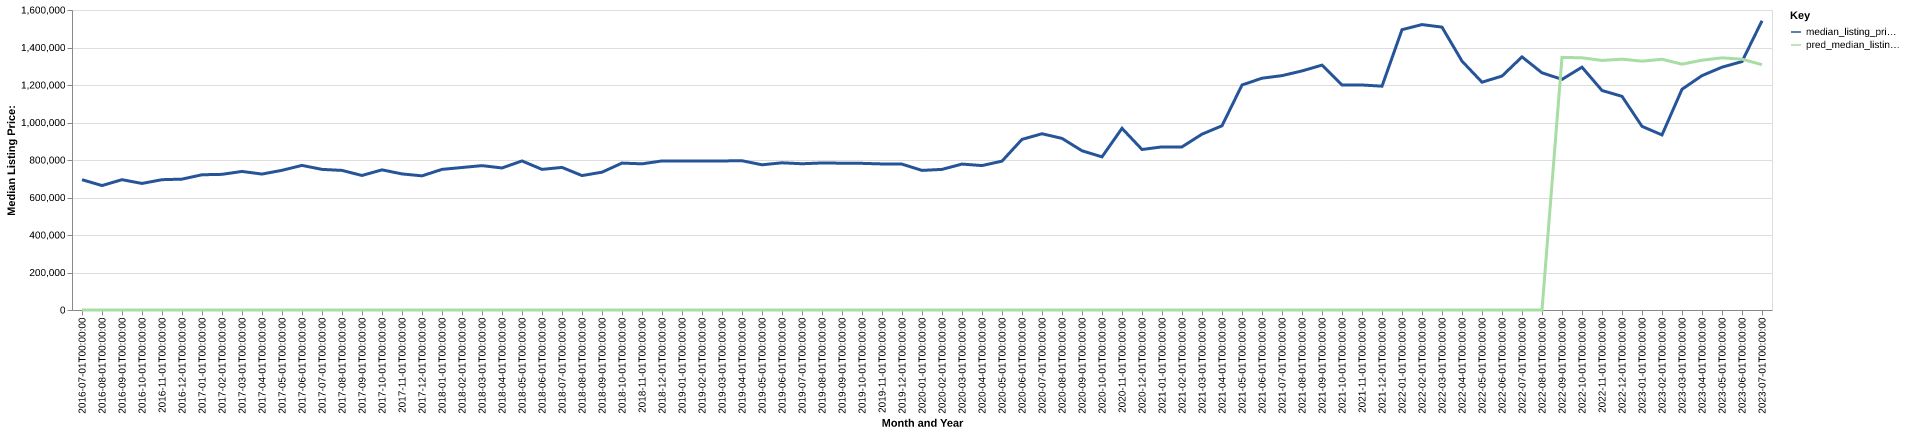

The data file committed next to this chart (first rows):
date, time_idx, median_listing_price, thirty_year_interest_rate_five, month, county_name, active_listing_count, median_days_on_market, pred_median_listing_price, month_year
2016-07-01, 0, 695000, 3.72, 7, san juan, wa, 332.0, 81.0, 0, Jul-2016
2016-08-01, 1, 663750, 3.73, 8, san juan, wa, 330.0, 95.0, 0, Aug-2016
2016-09-01, 2, 695000, 3.66, 9, san juan, wa, 314.0, 117.0, 0, Sep-2016
2016-10-01, 3, 675000, 3.64, 10, san juan, wa, 297.0, 130.0, 0, Oct-2016
2016-11-01, 4, 695000, 3.66, 11, san juan, wa, 268.0, 144.0, 0, Nov-2016
2016-12-01, 5, 698000, 3.48, 12, san juan, wa, 234.0, 170.0, 0, Dec-2016
2017-01-01, 6, 721250, 3.45, 1, san juan, wa, 191.0, 183.0, 0, Jan-2017
2017-02-01, 7, 723500, 3.5, 2, san juan, wa, 192.0, 184.0, 0, Feb-2017
2017-03-01, 8, 739000, 3.52, 3, san juan, wa, 192.0, 186.0, 0, Mar-2017
2017-04-01, 9, 725000, 4.03, 4, san juan, wa, 218.0, 75.0, 0, Apr-2017
2017-05-01, 10, 745000, 4.32, 5, san juan, wa, 238.0, 57.0, 0, May-2017
2017-06-01, 11, 771250, 4.2, 6, san juan, wa, 245.0, 65.0, 0, Jun-2017
2017-07-01, 12, 750000, 4.19, 7, san juan, wa, 255.0, 81.0, 0, Jul-2017
2017-08-01, 13, 744500, 4.3, 8, san juan, wa, 271.0, 89.0, 0, Aug-2017
2017-09-01, 14, 717500, 4.1, 9, san juan, wa, 272.0, 102.0, 0, Sep-2017
2017-10-01, 15, 747500, 4.05, 10, san juan, wa, 224.0, 110.0, 0, Oct-2017
2017-11-01, 16, 725750, 3.94, 11, san juan, wa, 204.0, 126.0, 0, Nov-2017
2017-12-01, 17, 715500, 4.03, 12, san juan, wa, 193.0, 152.0, 0, Dec-2017
2018-01-01, 18, 750000, 3.93, 1, san juan, wa, 163.0, 173.0, 0, Jan-2018
2018-02-01, 19, 760000, 3.83, 2, san juan, wa, 155.0, 190.0, 0, Feb-2018
2018-03-01, 20, 770000, 3.94, 3, san juan, wa, 165.0, 191.0, 0, Mar-2018
2018-04-01, 21, 757500, 3.95, 4, san juan, wa, 183.0, 78.0, 0, Apr-2018
2018-05-01, 22, 795000, 3.99, 5, san juan, wa, 218.0, 56.0, 0, May-2018
2018-06-01, 23, 750000, 4.15, 6, san juan, wa, 228.0, 63.0, 0, Jun-2018
2018-07-01, 24, 760500, 4.4, 7, san juan, wa, 236.0, 75.0, 0, Jul-2018
2018-08-01, 25, 717000, 4.46, 8, san juan, wa, 234.0, 83.0, 0, Aug-2018
2018-09-01, 26, 735000, 4.58, 9, san juan, wa, 228.0, 90.0, 0, Sep-2018
2018-10-01, 27, 783500, 4.66, 10, san juan, wa, 215.0, 110.0, 0, Oct-2018
2018-11-01, 28, 779500, 4.62, 11, san juan, wa, 194.0, 128.0, 0, Nov-2018
2018-12-01, 29, 795000, 4.54, 12, san juan, wa, 180.0, 146.0, 0, Dec-2018
2019-01-01, 30, 795000, 4.6, 1, san juan, wa, 146.0, 169.0, 0, Jan-2019
2019-02-01, 31, 795000, 4.72, 2, san juan, wa, 143.0, 174.0, 0, Feb-2019
2019-03-01, 32, 795000, 4.9, 3, san juan, wa, 156.0, 154.0, 0, Mar-2019
2019-04-01, 33, 796000, 4.94, 4, san juan, wa, 172.0, 111.0, 0, Apr-2019
2019-05-01, 34, 774500, 4.75, 5, san juan, wa, 210.0, 55.0, 0, May-2019
2019-06-01, 35, 785000, 4.51, 6, san juan, wa, 233.0, 58.0, 0, Jun-2019
2019-07-01, 36, 780000, 4.41, 7, san juan, wa, 237.0, 76.0, 0, Jul-2019
2019-08-01, 37, 784182, 4.41, 8, san juan, wa, 238.0, 96.0, 0, Aug-2019
2019-09-01, 38, 782955, 4.2, 9, san juan, wa, 237.0, 117.0, 0, Sep-2019
2019-10-01, 39, 782136, 4.14, 10, san juan, wa, 236.0, 136.0, 0, Oct-2019
2019-11-01, 40, 779000, 3.84, 11, san juan, wa, 212.0, 143.0, 0, Nov-2019
2019-12-01, 41, 778000, 3.81, 12, san juan, wa, 185.0, 164.0, 0, Dec-2019
2020-01-01, 42, 744500, 3.75, 1, san juan, wa, 171.0, 171.0, 0, Jan-2020
2020-02-01, 43, 750000, 3.73, 2, san juan, wa, 176.0, 177.0, 0, Feb-2020
2020-03-01, 44, 778250, 3.78, 3, san juan, wa, 189.0, 159.0, 0, Mar-2020
2020-04-01, 45, 770250, 3.75, 4, san juan, wa, 192.0, 140.0, 0, Apr-2020
2020-05-01, 46, 794000, 3.74, 5, san juan, wa, 195.0, 96.0, 0, May-2020
2020-06-01, 47, 910000, 3.72, 6, san juan, wa, 201.0, 103.0, 0, Jun-2020
2020-07-01, 48, 940000, 3.49, 7, san juan, wa, 191.0, 82.0, 0, Jul-2020
2020-08-01, 49, 915250, 3.65, 8, san juan, wa, 180.0, 65.0, 0, Aug-2020
2020-09-01, 50, 849250, 3.33, 9, san juan, wa, 166.0, 60.0, 0, Sep-2020
2020-10-01, 51, 816750, 3.28, 10, san juan, wa, 127.0, 67.0, 0, Oct-2020
2020-11-01, 52, 969000, 3.21, 11, san juan, wa, 75.0, 96.0, 0, Nov-2020
2020-12-01, 53, 856000, 3.07, 12, san juan, wa, 71.0, 109.0, 0, Dec-2020
2021-01-01, 54, 870000, 2.99, 1, san juan, wa, 53.0, 102.0, 0, Jan-2021
2021-02-01, 55, 870000, 2.93, 2, san juan, wa, 52.0, 97.0, 0, Feb-2021
2021-03-01, 56, 937750, 2.88, 3, san juan, wa, 52.0, 84.0, 0, Mar-2021
2021-04-01, 57, 982500, 2.84, 4, san juan, wa, 51.0, 61.0, 0, Apr-2021
2021-05-01, 58, 1200000, 2.71, 5, san juan, wa, 63.0, 35.0, 0, May-2021
2021-06-01, 59, 1236250, 2.79, 6, san juan, wa, 72.0, 38.0, 0, Jun-2021
... 25 more rows
